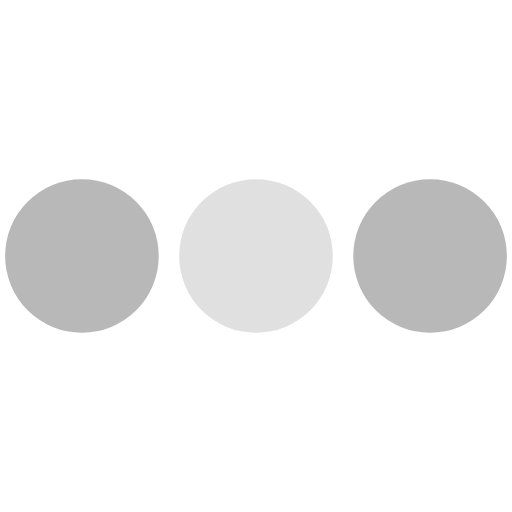
t = 0.00 s
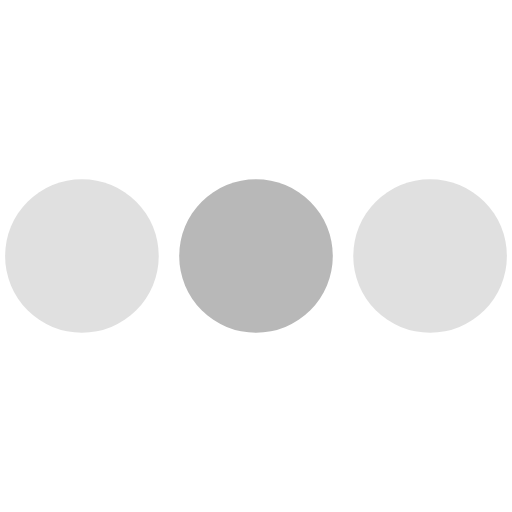
t = 0.38 s
t = 0.81 s: frame unchanged from t = 0.00 s, image omitted
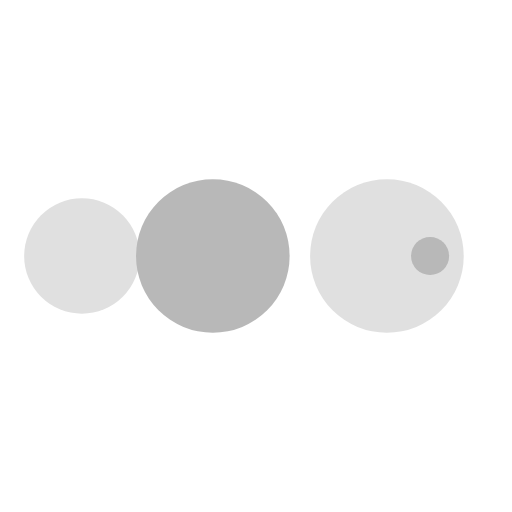
t = 1.19 s
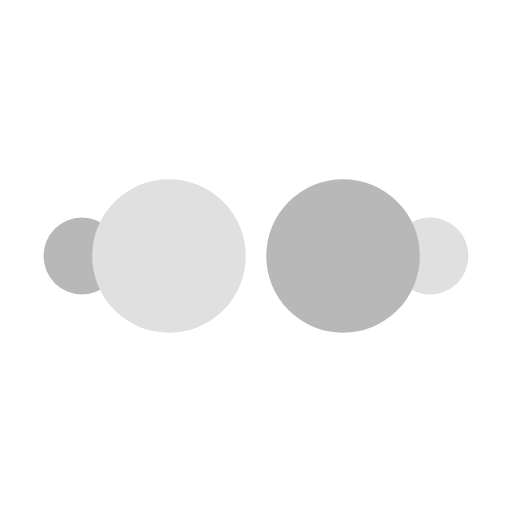
t = 1.63 s
t = 2.00 s: frame unchanged from t = 0.00 s, image omitted

The animated SVG that drew these frames (rendered in a browser with its animation timeline set to each time). Animation: 50 SMIL elements (animate=50); one cycle of 2.00 s.

<?xml version="1.0" encoding="utf-8"?><svg width='20px' height='20px' xmlns="http://www.w3.org/2000/svg" viewBox="0 0 100 100" preserveAspectRatio="xMidYMid" class="uil-ellipsis"><circle cx="16" cy="50" r="15" fill="#e0e0e0" transform="rotate(0 50 50)"><animate id="anir11" attributeName="r" from="0" to="15" begin="0s;anir14.end" dur="0.25s" fill="freeze"></animate><animate id="anir12" attributeName="r" from="15" to="15" begin="anir11.end" dur="1.25s" fill="freeze"></animate><animate id="anir13" attributeName="r" from="15" to="0" begin="anir12.end" dur="0.25s" fill="freeze"></animate><animate id="anir14" attributeName="r" from="0" to="0" begin="anir13.end" dur="0.25s" fill="freeze"></animate><animate id="anix11" attributeName="cx" from="16" to="16" begin="0s;anix18.end" dur="0.25s" fill="freeze"></animate><animate id="anix12" attributeName="cx" from="16" to="16" begin="anix11.end" dur="0.25s" fill="freeze"></animate><animate id="anix13" attributeName="cx" from="16" to="50" begin="anix12.end" dur="0.25s" fill="freeze"></animate><animate id="anix14" attributeName="cx" from="50" to="50" begin="anix13.end" dur="0.25s" fill="freeze"></animate><animate id="anix15" attributeName="cx" from="50" to="84" begin="anix14.end" dur="0.25s" fill="freeze"></animate><animate id="anix16" attributeName="cx" from="84" to="84" begin="anix15.end" dur="0.25s" fill="freeze"></animate><animate id="anix17" attributeName="cx" from="84" to="84" begin="anix16.end" dur="0.25s" fill="freeze"></animate><animate id="anix18" attributeName="cx" from="84" to="16" begin="anix17.end" dur="0.25s" fill="freeze"></animate></circle><circle cx="50" cy="50" r="15" fill="#b8b8b8" transform="rotate(0 50 50)"><animate id="anir21" attributeName="r" from="15" to="15" begin="0s;anir25.end" dur="1s" fill="freeze"></animate><animate id="anir22" attributeName="r" from="15" to="0" begin="anir21.end" dur="0.25s" fill="freeze"></animate><animate id="anir23" attributeName="r" from="0" to="0" begin="anir22.end" dur="0.25s" fill="freeze"></animate><animate id="anir24" attributeName="r" from="0" to="15" begin="anir23.end" dur="0.25s" fill="freeze"></animate><animate id="anir25" attributeName="r" from="15" to="15" begin="anir24.end" dur="0.25s" fill="freeze"></animate><animate id="anix21" attributeName="cx" from="16" to="50" begin="0s;anix28.end" dur="0.25s" fill="freeze"></animate><animate id="anix22" attributeName="cx" from="50" to="50" begin="anix21.end" dur="0.25s" fill="freeze"></animate><animate id="anix23" attributeName="cx" from="50" to="84" begin="anix22.end" dur="0.25s" fill="freeze"></animate><animate id="anix24" attributeName="cx" from="84" to="84" begin="anix23.end" dur="0.25s" fill="freeze"></animate><animate id="anix25" attributeName="cx" from="84" to="84" begin="anix24.end" dur="0.25s" fill="freeze"></animate><animate id="anix26" attributeName="cx" from="84" to="16" begin="anix25.end" dur="0.25s" fill="freeze"></animate><animate id="anix27" attributeName="cx" from="16" to="16" begin="anix26.end" dur="0.25s" fill="freeze"></animate><animate id="anix28" attributeName="cx" from="16" to="16" begin="anix27.end" dur="0.25s" fill="freeze"></animate></circle><circle cx="84" cy="50" r="15" fill="#e0e0e0" transform="rotate(0 50 50)"><animate id="anir31" attributeName="r" from="15" to="15" begin="0s;anir35.end" dur="0.5s" fill="freeze"></animate><animate id="anir32" attributeName="r" from="15" to="0" begin="anir31.end" dur="0.25s" fill="freeze"></animate><animate id="anir33" attributeName="r" from="0" to="0" begin="anir32.end" dur="0.25s" fill="freeze"></animate><animate id="anir34" attributeName="r" from="0" to="15" begin="anir33.end" dur="0.25s" fill="freeze"></animate><animate id="anir35" attributeName="r" from="15" to="15" begin="anir34.end" dur="0.75s" fill="freeze"></animate><animate id="anix31" attributeName="cx" from="50" to="84" begin="0s;anix38.end" dur="0.25s" fill="freeze"></animate><animate id="anix32" attributeName="cx" from="84" to="84" begin="anix31.end" dur="0.25s" fill="freeze"></animate><animate id="anix33" attributeName="cx" from="84" to="84" begin="anix32.end" dur="0.25s" fill="freeze"></animate><animate id="anix34" attributeName="cx" from="84" to="16" begin="anix33.end" dur="0.25s" fill="freeze"></animate><animate id="anix35" attributeName="cx" from="16" to="16" begin="anix34.end" dur="0.25s" fill="freeze"></animate><animate id="anix36" attributeName="cx" from="16" to="16" begin="anix35.end" dur="0.25s" fill="freeze"></animate><animate id="anix37" attributeName="cx" from="16" to="50" begin="anix36.end" dur="0.25s" fill="freeze"></animate><animate id="anix38" attributeName="cx" from="50" to="50" begin="anix37.end" dur="0.25s" fill="freeze"></animate></circle><circle cx="84" cy="50" r="15" fill="#b8b8b8" transform="rotate(0 50 50)"><animate id="anir41" attributeName="r" from="15" to="0" begin="0s;anir44.end" dur="0.25s" fill="freeze"></animate><animate id="anir42" attributeName="r" from="0" to="0" begin="anir41.end" dur="0.25s" fill="freeze"></animate><animate id="anir43" attributeName="r" from="0" to="15" begin="anir42.end" dur="0.25s" fill="freeze"></animate><animate id="anir44" attributeName="r" from="15" to="15" begin="anir43.end" dur="1.25s" fill="freeze"></animate><animate id="anix41" attributeName="cx" from="84" to="84" begin="0s;anix48.end" dur="0.25s" fill="freeze"></animate><animate id="anix42" attributeName="cx" from="84" to="16" begin="anix41.end" dur="0.25s" fill="freeze"></animate><animate id="anix43" attributeName="cx" from="16" to="16" begin="anix42.end" dur="0.25s" fill="freeze"></animate><animate id="anix44" attributeName="cx" from="16" to="16" begin="anix43.end" dur="0.25s" fill="freeze"></animate><animate id="anix45" attributeName="cx" from="16" to="50" begin="anix44.end" dur="0.25s" fill="freeze"></animate><animate id="anix46" attributeName="cx" from="50" to="50" begin="anix45.end" dur="0.25s" fill="freeze"></animate><animate id="anix47" attributeName="cx" from="50" to="84" begin="anix46.end" dur="0.25s" fill="freeze"></animate><animate id="anix48" attributeName="cx" from="84" to="84" begin="anix47.end" dur="0.25s" fill="freeze"></animate></circle></svg>
